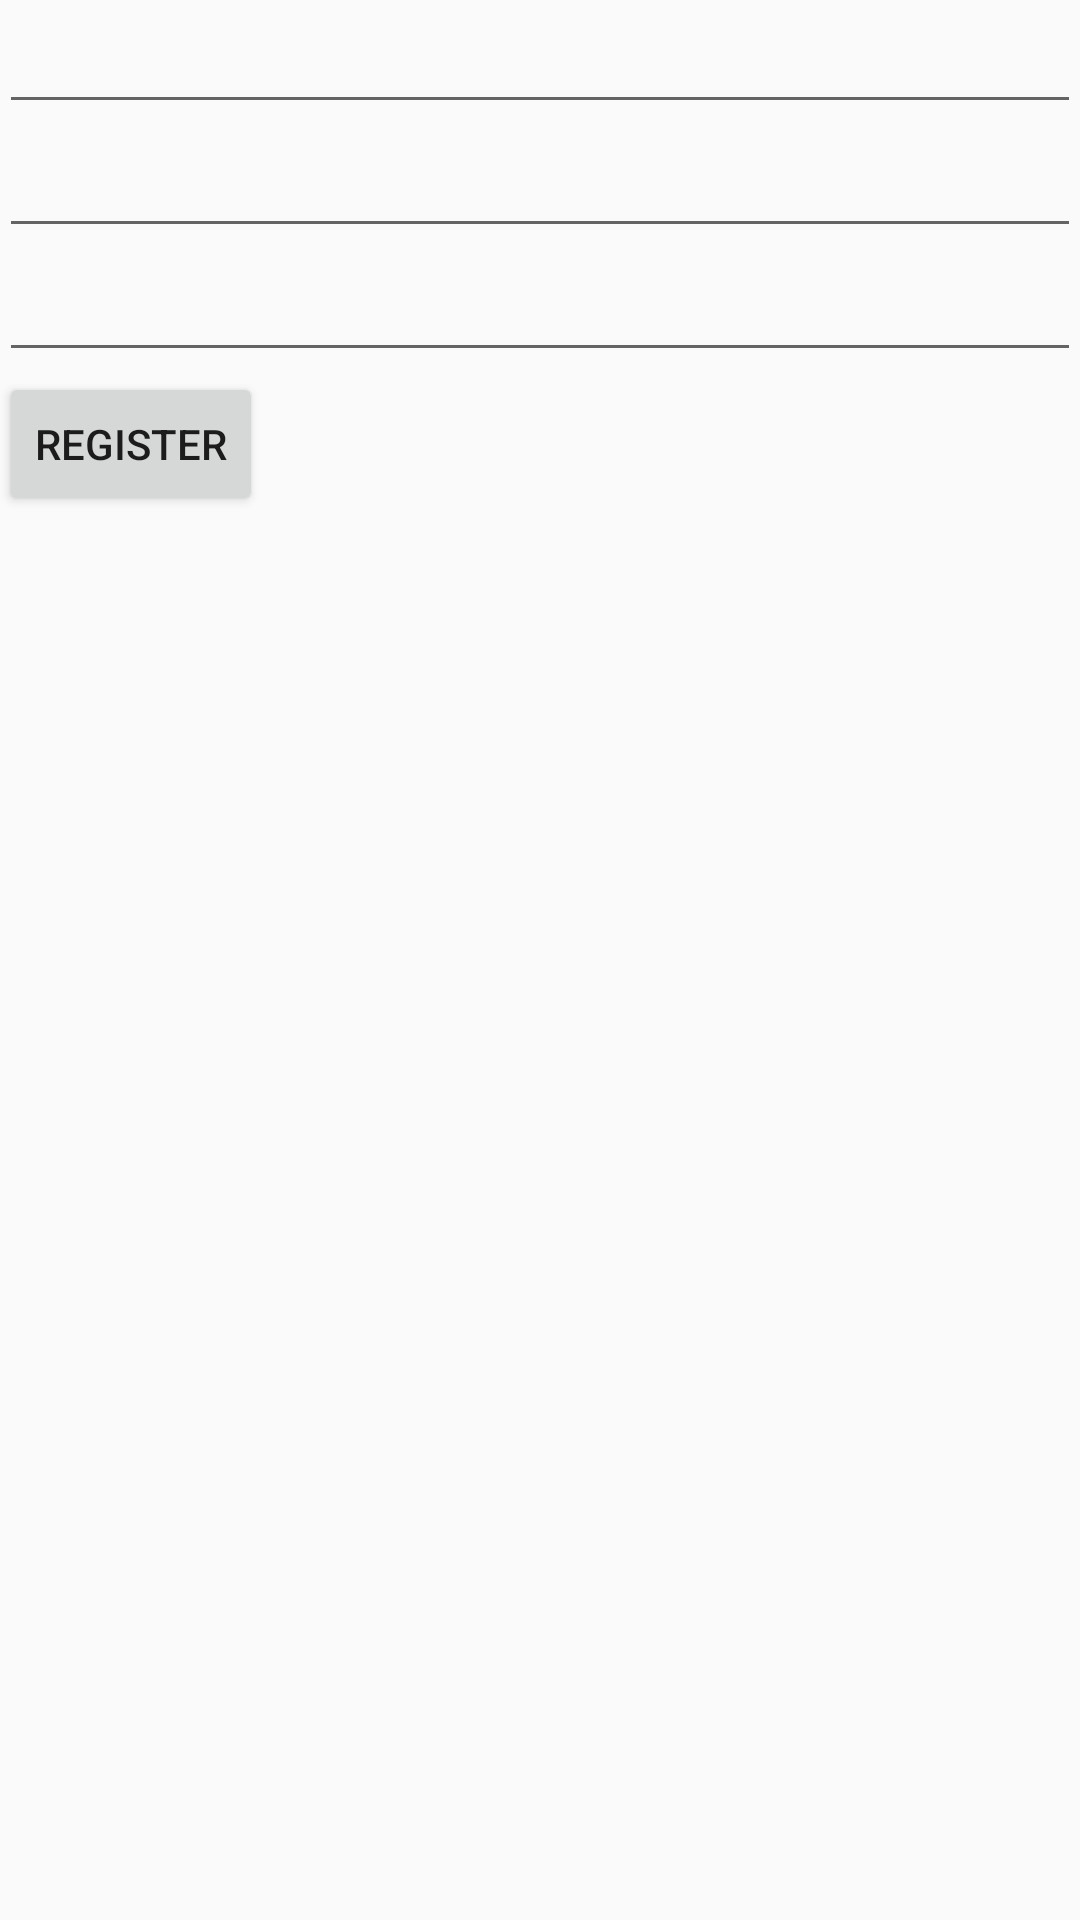

Write the Android layout XML for this screen, with the resource values it uses.
<!-- AndroidManifest.xml: application theme AppTheme -->
<!-- res/layout/activity_register.xml -->
<LinearLayout xmlns:android="http://schemas.android.com/apk/res/android"
    xmlns:tools="http://schemas.android.com/tools" android:layout_width="match_parent"
    android:layout_height="match_parent" android:paddingLeft="@dimen/activity_horizontal_margin"
    android:paddingRight="@dimen/activity_horizontal_margin"
    android:paddingTop="@dimen/activity_vertical_margin"
    android:paddingBottom="@dimen/activity_vertical_margin"
    android:orientation="vertical"
    tools:context="com.android.tom.wtb.Activity.RegisterActivity">

    <EditText
        android:id="@+id/etName"
        android:layout_width="match_parent"
        android:layout_height="wrap_content" />
    <EditText
        android:id="@+id/etPwd"
        android:layout_width="match_parent"
        android:layout_height="wrap_content" />
    <EditText
        android:id="@+id/etEmail"
        android:layout_width="match_parent"
        android:layout_height="wrap_content" />
    <Button
        android:id="@+id/btnRegister"
        android:text="register"
        android:layout_width="wrap_content"
        android:layout_height="wrap_content" />

</LinearLayout>
<!-- resources referenced by this layout -->
<resources>
  <style name="AppTheme" parent="Theme.AppCompat.Light">
          
          <item name="android:actionBarStyle">@style/GreenActionBar</item>
          <item name="actionBarStyle">@style/GreenActionBar</item>
          <item name="android:windowAnimationStyle">@style/anim_activity</item>
          <item name="android:windowIsTranslucent">true</item>
      </style>
  <style name="GreenActionBar" parent="@style/Widget.AppCompat.ActionBar">
          <item name="android:background">@color/light_green</item>
          <item name="android:titleTextStyle">@style/GreenActionBarTitleText</item>
          <item name="android:backgroundStacked">@android:color/holo_green_dark</item>
  
          
          <item name="background">@color/light_green</item>
          <item name="titleTextStyle">@style/GreenActionBarTitleText</item>
          <item name="backgroundStacked">@android:color/holo_green_dark</item>
      </style>
  <style name="anim_activity" mce_bogus="1" parent="@android:style/Animation.Translucent">
          <item name="android:activityOpenEnterAnimation">@anim/activity_open_in_anim</item>
          <item name="android:activityOpenExitAnimation">@anim/activity_open_out_anim</item>
          <item name="android:activityCloseEnterAnimation">@anim/activity_close_in_anim</item>
          <item name="android:activityCloseExitAnimation">@anim/activity_close_out_anim</item>
      </style>
  <color name="light_green">#99CC99</color>
  <style name="GreenActionBarTitleText" parent="@style/TextAppearance.AppCompat.Widget.ActionBar.Title">
          <item name="android:textColor">@color/white</item>
      </style>
  <color name="white">#ffffff</color>
</resources>
